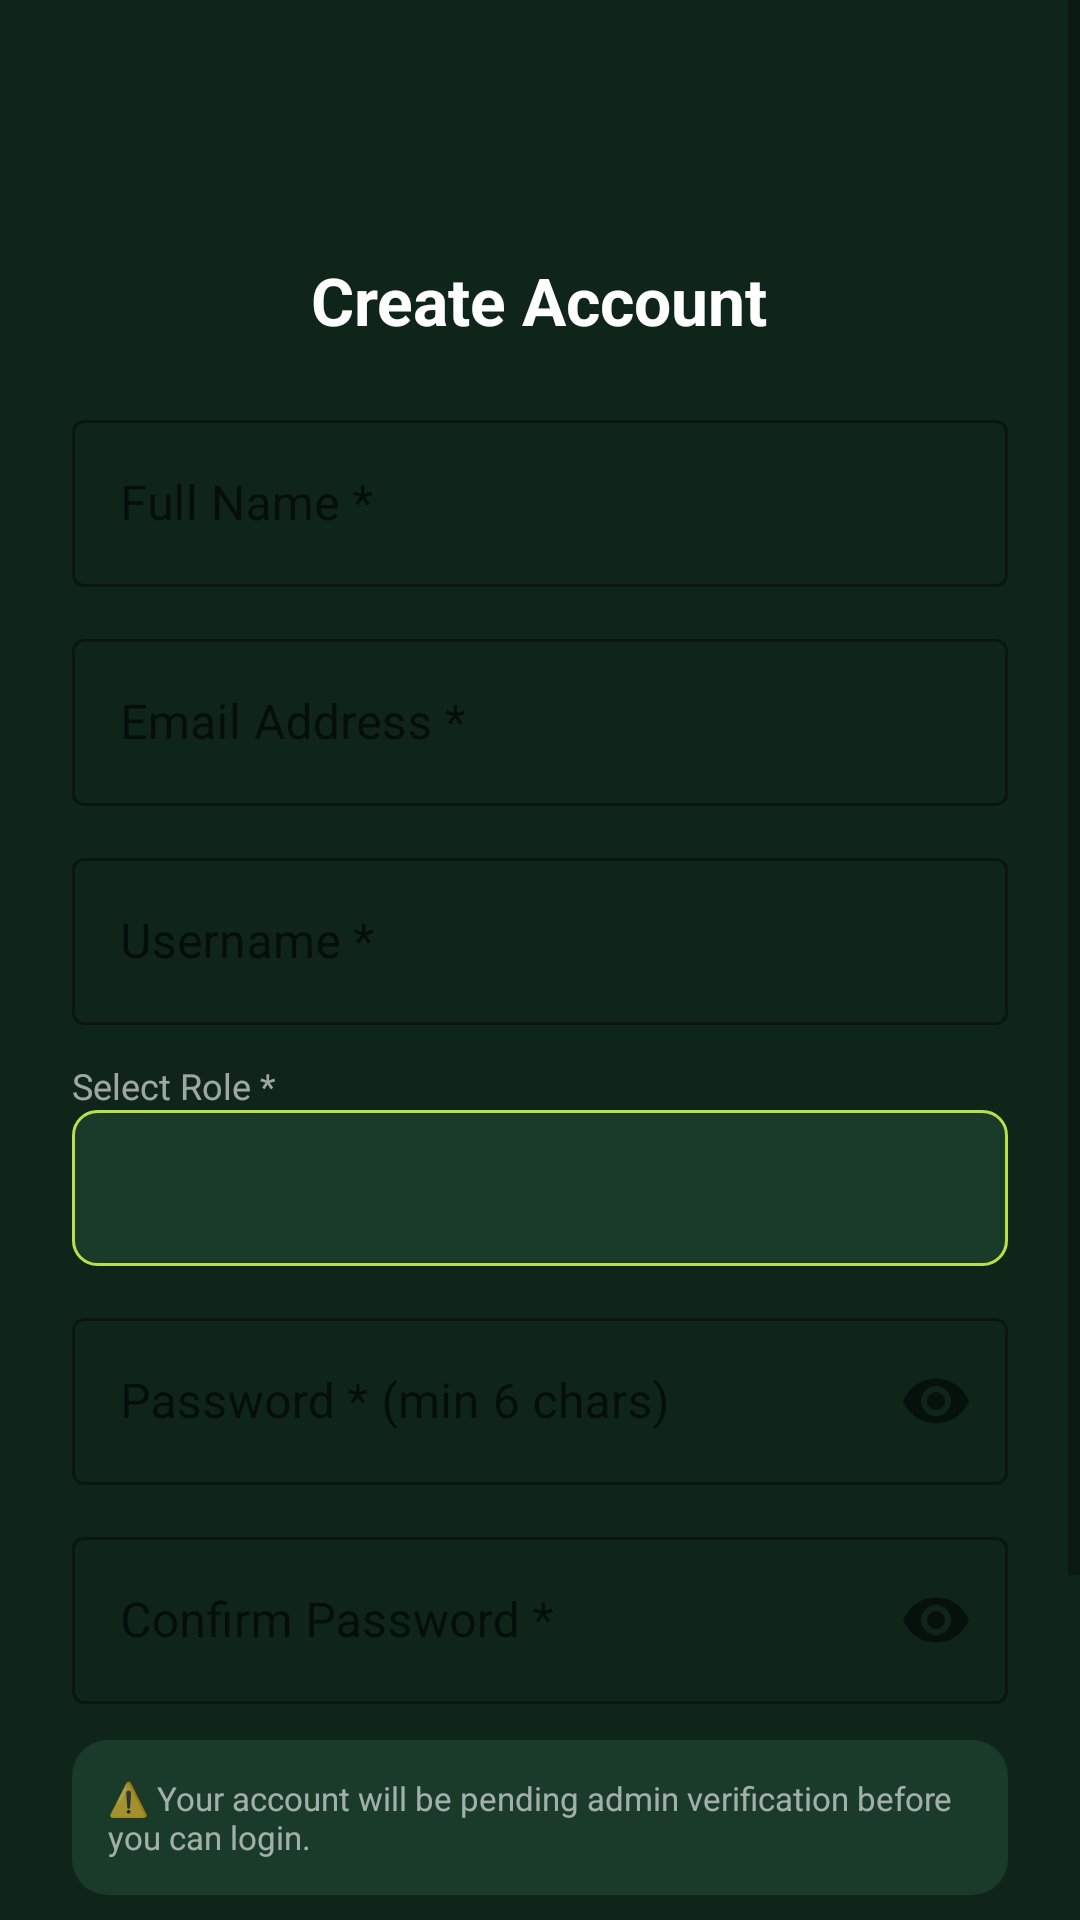

Produce the Android XML layout that renders to this screen, including the resource entries it uses.
<!-- AndroidManifest.xml: application theme Theme.BrightStart -->
<!-- res/layout/fragment_register.xml -->
<?xml version="1.0" encoding="utf-8"?>

<ScrollView xmlns:android="http://schemas.android.com/apk/res/android"
    xmlns:app="http://schemas.android.com/apk/res-auto"
    android:layout_width="match_parent"
    android:layout_height="match_parent"
    android:background="@color/green_deep">

    <LinearLayout
        android:layout_width="match_parent"
        android:layout_height="wrap_content"
        android:orientation="vertical"
        android:padding="24dp">

        <TextView android:layout_width="wrap_content" android:layout_height="wrap_content"
            android:layout_gravity="center" android:text="" android:textSize="40sp" />

        <TextView android:layout_width="wrap_content" android:layout_height="wrap_content"
            android:layout_gravity="center" android:layout_marginTop="8dp"
            android:text="Create Account" android:textColor="@color/white"
            android:textSize="22sp" android:textStyle="bold" />

        <TextView
            android:id="@+id/tvError"
            android:layout_width="match_parent"
            android:layout_height="wrap_content"
            android:layout_marginTop="16dp"
            android:background="@drawable/error_bg"
            android:padding="12dp"
            android:textColor="#FF5252"
            android:visibility="gone" />

        <LinearLayout
            android:id="@+id/cardSuccess"
            android:layout_width="match_parent"
            android:layout_height="wrap_content"
            android:layout_marginTop="16dp"
            android:background="@drawable/card_bg"
            android:orientation="vertical"
            android:padding="20dp"
            android:visibility="gone">
            <TextView android:layout_width="wrap_content" android:layout_height="wrap_content"
                android:text="Registration Successful!" android:textColor="@color/lime"
                android:textSize="15sp" android:textStyle="bold" />
            <TextView android:id="@+id/tvSuccessMsg" android:layout_width="match_parent"
                android:layout_height="wrap_content" android:layout_marginTop="8dp"
                android:textColor="@color/text_muted" android:textSize="12sp" />
            <Button android:id="@+id/btnGoLogin" android:layout_width="match_parent"
                android:layout_height="44dp" android:layout_marginTop="14dp"
                android:backgroundTint="@color/lime" android:text="Go to Login"
                android:textColor="@color/green_deep" />
        </LinearLayout>

        <com.google.android.material.textfield.TextInputLayout
            android:layout_width="match_parent" android:layout_height="wrap_content"
            android:layout_marginTop="20dp" android:hint="Full Name *"
            style="@style/Widget.MaterialComponents.TextInputLayout.OutlinedBox">
            <com.google.android.material.textfield.TextInputEditText
                android:id="@+id/etFullName" android:layout_width="match_parent"
                android:layout_height="wrap_content" android:inputType="textPersonName"
                android:textColor="@color/white" />
        </com.google.android.material.textfield.TextInputLayout>

        <com.google.android.material.textfield.TextInputLayout
            android:layout_width="match_parent" android:layout_height="wrap_content"
            android:layout_marginTop="12dp" android:hint="Email Address *"
            style="@style/Widget.MaterialComponents.TextInputLayout.OutlinedBox">
            <com.google.android.material.textfield.TextInputEditText
                android:id="@+id/etEmail" android:layout_width="match_parent"
                android:layout_height="wrap_content" android:inputType="textEmailAddress"
                android:textColor="@color/white" />
        </com.google.android.material.textfield.TextInputLayout>

        <com.google.android.material.textfield.TextInputLayout
            android:layout_width="match_parent" android:layout_height="wrap_content"
            android:layout_marginTop="12dp" android:hint="Username *"
            style="@style/Widget.MaterialComponents.TextInputLayout.OutlinedBox">
            <com.google.android.material.textfield.TextInputEditText
                android:id="@+id/etUsername" android:layout_width="match_parent"
                android:layout_height="wrap_content" android:inputType="textNoSuggestions"
                android:textColor="@color/white" />
        </com.google.android.material.textfield.TextInputLayout>

        <TextView android:layout_width="wrap_content" android:layout_height="wrap_content"
            android:layout_marginTop="12dp" android:text="Select Role *"
            android:textColor="@color/text_muted" android:textSize="12sp" />

        <Spinner android:id="@+id/spinnerRole" android:layout_width="match_parent"
            android:layout_height="52dp" android:background="@drawable/spinner_bg"
            android:paddingStart="12dp" android:paddingEnd="12dp" />

        <com.google.android.material.textfield.TextInputLayout
            android:layout_width="match_parent" android:layout_height="wrap_content"
            android:layout_marginTop="12dp" android:hint="Password * (min 6 chars)"
            app:passwordToggleEnabled="true"
            style="@style/Widget.MaterialComponents.TextInputLayout.OutlinedBox">
            <com.google.android.material.textfield.TextInputEditText
                android:id="@+id/etPassword" android:layout_width="match_parent"
                android:layout_height="wrap_content" android:inputType="textPassword"
                android:textColor="@color/white" />
        </com.google.android.material.textfield.TextInputLayout>

        <com.google.android.material.textfield.TextInputLayout
            android:layout_width="match_parent" android:layout_height="wrap_content"
            android:layout_marginTop="12dp" android:hint="Confirm Password *"
            app:passwordToggleEnabled="true"
            style="@style/Widget.MaterialComponents.TextInputLayout.OutlinedBox">
            <com.google.android.material.textfield.TextInputEditText
                android:id="@+id/etConfirmPassword" android:layout_width="match_parent"
                android:layout_height="wrap_content" android:inputType="textPassword"
                android:textColor="@color/white" />
        </com.google.android.material.textfield.TextInputLayout>

        <TextView android:layout_width="match_parent" android:layout_height="wrap_content"
            android:layout_marginTop="12dp" android:background="@drawable/card_bg"
            android:padding="12dp"
            android:text="⚠️ Your account will be pending admin verification before you can login."
            android:textColor="@color/text_muted" android:textSize="11sp" />

        <ProgressBar android:id="@+id/progressBar" android:layout_width="wrap_content"
            android:layout_height="wrap_content" android:layout_gravity="center"
            android:layout_marginTop="8dp" android:visibility="gone" />

        <Button android:id="@+id/btnRegister" android:layout_width="match_parent"
            android:layout_height="52dp" android:layout_marginTop="16dp"
            android:backgroundTint="@color/lime" android:text="Create Account"
            android:textColor="@color/green_deep" android:textStyle="bold" />

        <TextView android:id="@+id/tvLogin" android:layout_width="wrap_content"
            android:layout_height="wrap_content" android:layout_gravity="center"
            android:layout_marginTop="14dp" android:text="Already have an account? Login →"
            android:textColor="@color/lime" android:textSize="13sp" />

        <TextView android:id="@+id/tvBack" android:layout_width="wrap_content"
            android:layout_height="wrap_content" android:layout_gravity="center"
            android:layout_marginTop="8dp" android:text="← Back to Home"
            android:textColor="@color/text_muted" android:textSize="12sp" />
    </LinearLayout>
</ScrollView>
<!-- resources referenced by this layout -->
<resources>
  <color name="green_deep">#0f2519</color>
  <color name="lime">#b8e04a</color>
  <color name="text_muted">#99FFFFFF</color>
  <color name="white">#FFFFFF</color>
  <!-- drawable card_bg (drawable) -->
  <?xml version="1.0" encoding="utf-8"?>
  
  <shape xmlns:android="http://schemas.android.com/apk/res/android" android:shape="rectangle">
      <solid android:color="#1a3a2a"/>
      <corners android:radius="12dp"/>
  </shape>
  <!-- drawable error_bg (drawable) -->
  <?xml version="1.0" encoding="utf-8"?>
  
  <shape xmlns:android="http://schemas.android.com/apk/res/android" android:shape="rectangle">
      <solid android:color="#33FF5252"/>
      <corners android:radius="8dp"/>
      <stroke android:width="1dp" android:color="#FF5252"/>
  </shape>
  <!-- drawable spinner_bg (drawable) -->
  <?xml version="1.0" encoding="utf-8"?>
  
  <shape xmlns:android="http://schemas.android.com/apk/res/android" android:shape="rectangle">
      <solid android:color="#1a3a2a"/>
      <corners android:radius="8dp"/>
      <stroke android:width="1dp" android:color="#b8e04a"/>
  </shape>
  <style name="Theme.BrightStart" parent="Theme.MaterialComponents.DayNight.NoActionBar">
          <item name="colorPrimary">@color/green_dark</item>
          <item name="colorPrimaryVariant">@color/green_mid</item>
          <item name="colorOnPrimary">@color/white</item>
          <item name="colorSecondary">@color/lime</item>
          <item name="colorOnSecondary">@color/green_deep</item>
          <item name="android:windowBackground">@color/green_deep</item>
          <item name="android:statusBarColor">@color/green_dark</item>
          <item name="android:navigationBarColor">@color/green_dark</item>
      </style>
  <color name="green_dark">#1a3a2a</color>
  <color name="green_mid">#254d35</color>
</resources>
